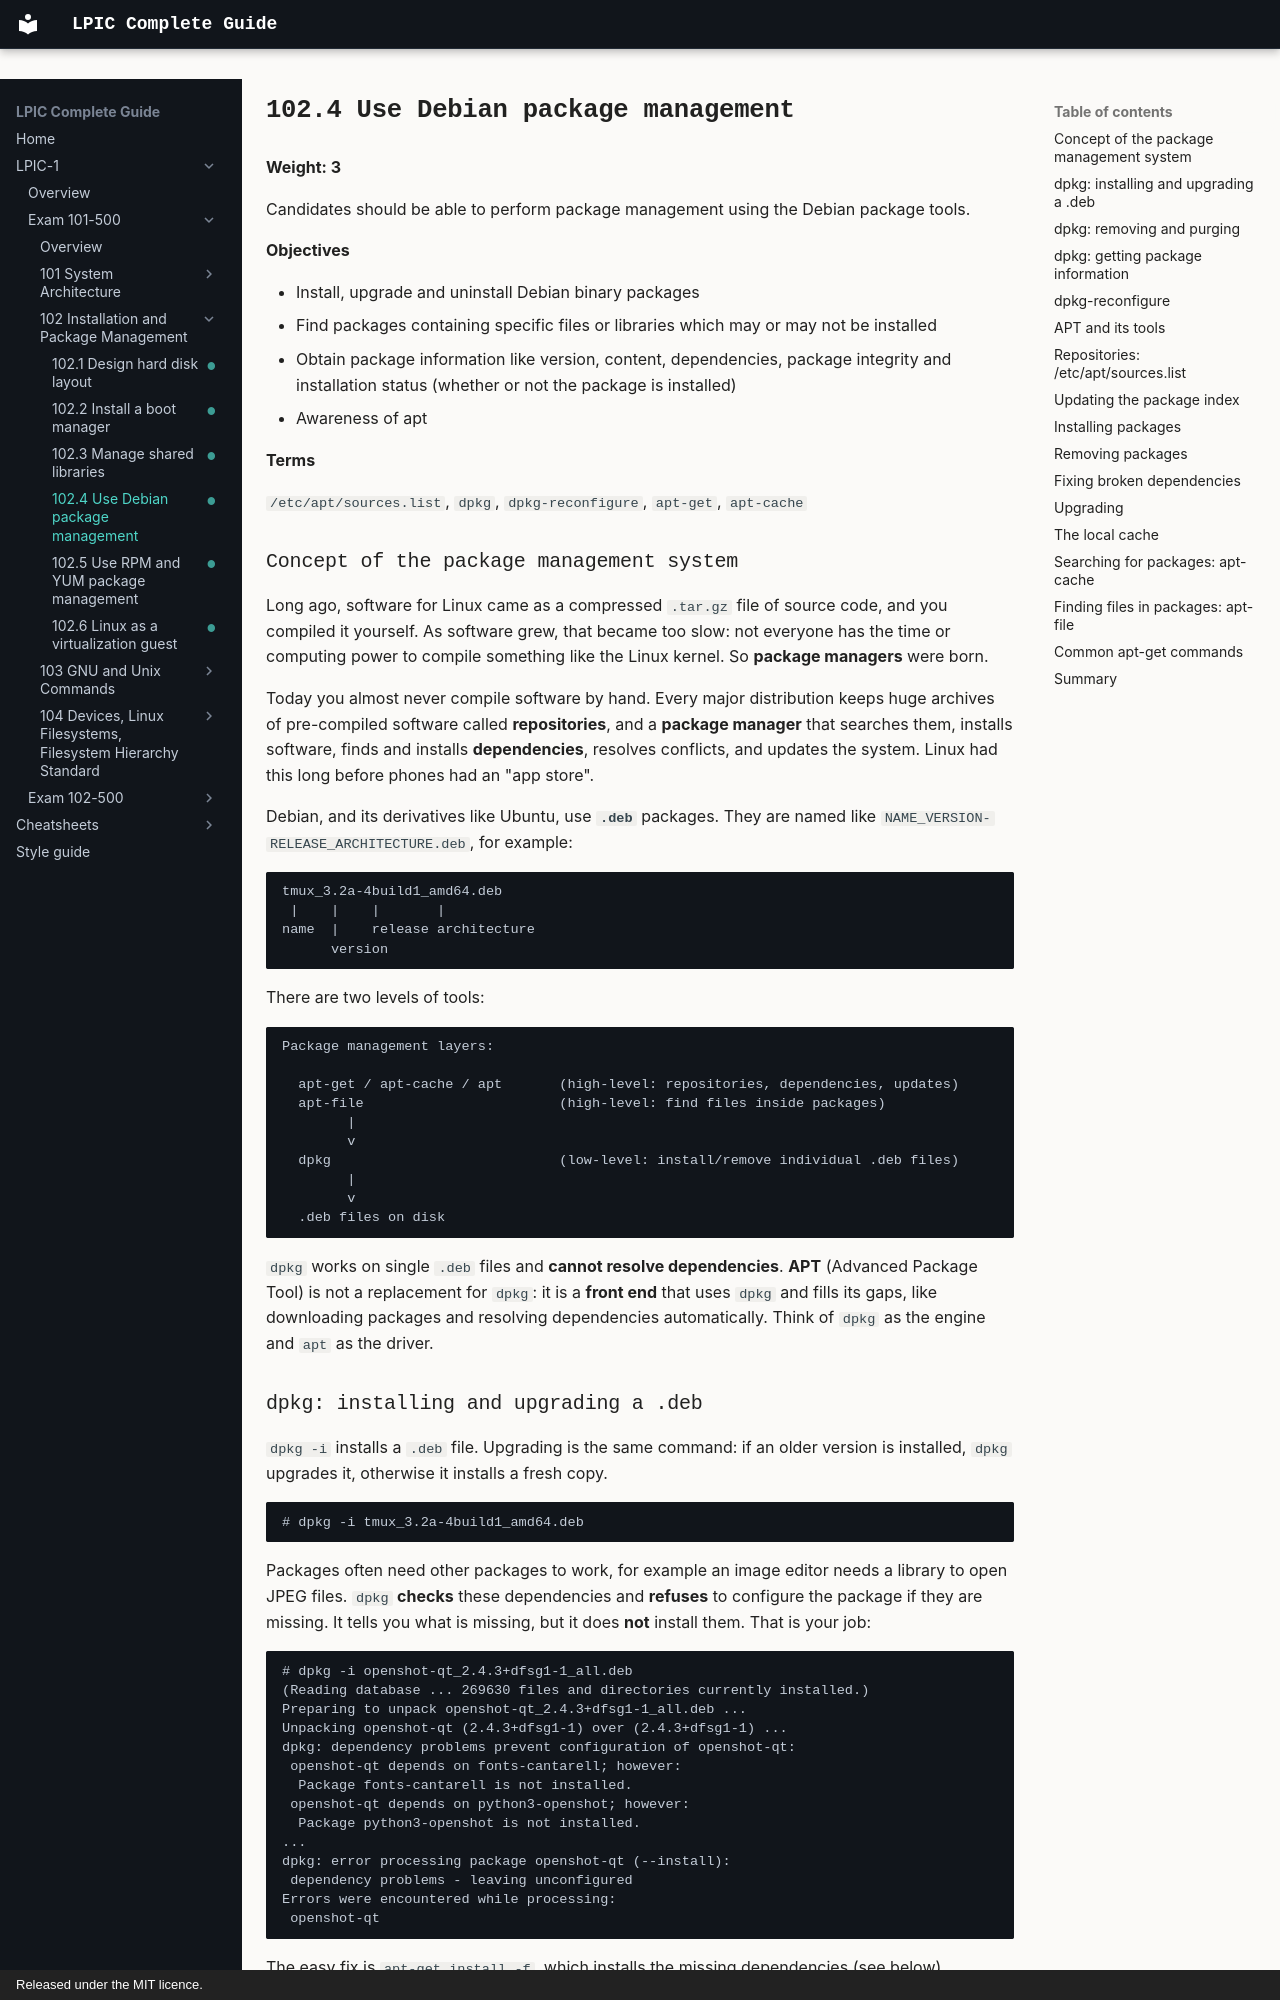

repository: AmraniCh/lpic-complete-guide · page: exam-101/102-installation-and-package-management/102.4-debian-package-management/index.html · generator: mkdocs · copyright: Released under the MIT licence.

---
objective: "102.4"
weight: 3
status: written
description: "Use Debian package management. Candidates should be able to perform package management using the Debian package tools."
---

# 102.4 Use Debian package management

**Weight: 3**

Candidates should be able to perform package management using the Debian package tools.

**Objectives**

- Install, upgrade and uninstall Debian binary packages
- Find packages containing specific files or libraries which may or may not be installed
- Obtain package information like version, content, dependencies, package integrity and installation status (whether or not the package is installed)
- Awareness of apt

**Terms**

`/etc/apt/sources.list`, `dpkg`, `dpkg-reconfigure`, `apt-get`, `apt-cache`

### Concept of the package management system

Long ago, software for Linux came as a compressed `.tar.gz` file of source code, and you compiled it yourself. As software grew, that became too slow: not everyone has the time or computing power to compile something like the Linux kernel. So **package managers** were born.

Today you almost never compile software by hand. Every major distribution keeps huge archives of pre-compiled software called **repositories**, and a **package manager** that searches them, installs software, finds and installs **dependencies**, resolves conflicts, and updates the system. Linux had this long before phones had an "app store".

Debian, and its derivatives like Ubuntu, use **`.deb`** packages. They are named like `NAME_VERSION-RELEASE_ARCHITECTURE.deb`, for example:

```
tmux_3.2a-4build1_amd64.deb
 |    |    |       |
name  |    release architecture
      version
```

There are two levels of tools:

```
Package management layers:

  apt-get / apt-cache / apt       (high-level: repositories, dependencies, updates)
  apt-file                        (high-level: find files inside packages)
        |
        v
  dpkg                            (low-level: install/remove individual .deb files)
        |
        v
  .deb files on disk
```

`dpkg` works on single `.deb` files and **cannot resolve dependencies**. **APT** (Advanced Package Tool) is not a replacement for `dpkg`: it is a **front end** that uses `dpkg` and fills its gaps, like downloading packages and resolving dependencies automatically. Think of `dpkg` as the engine and `apt` as the driver.
